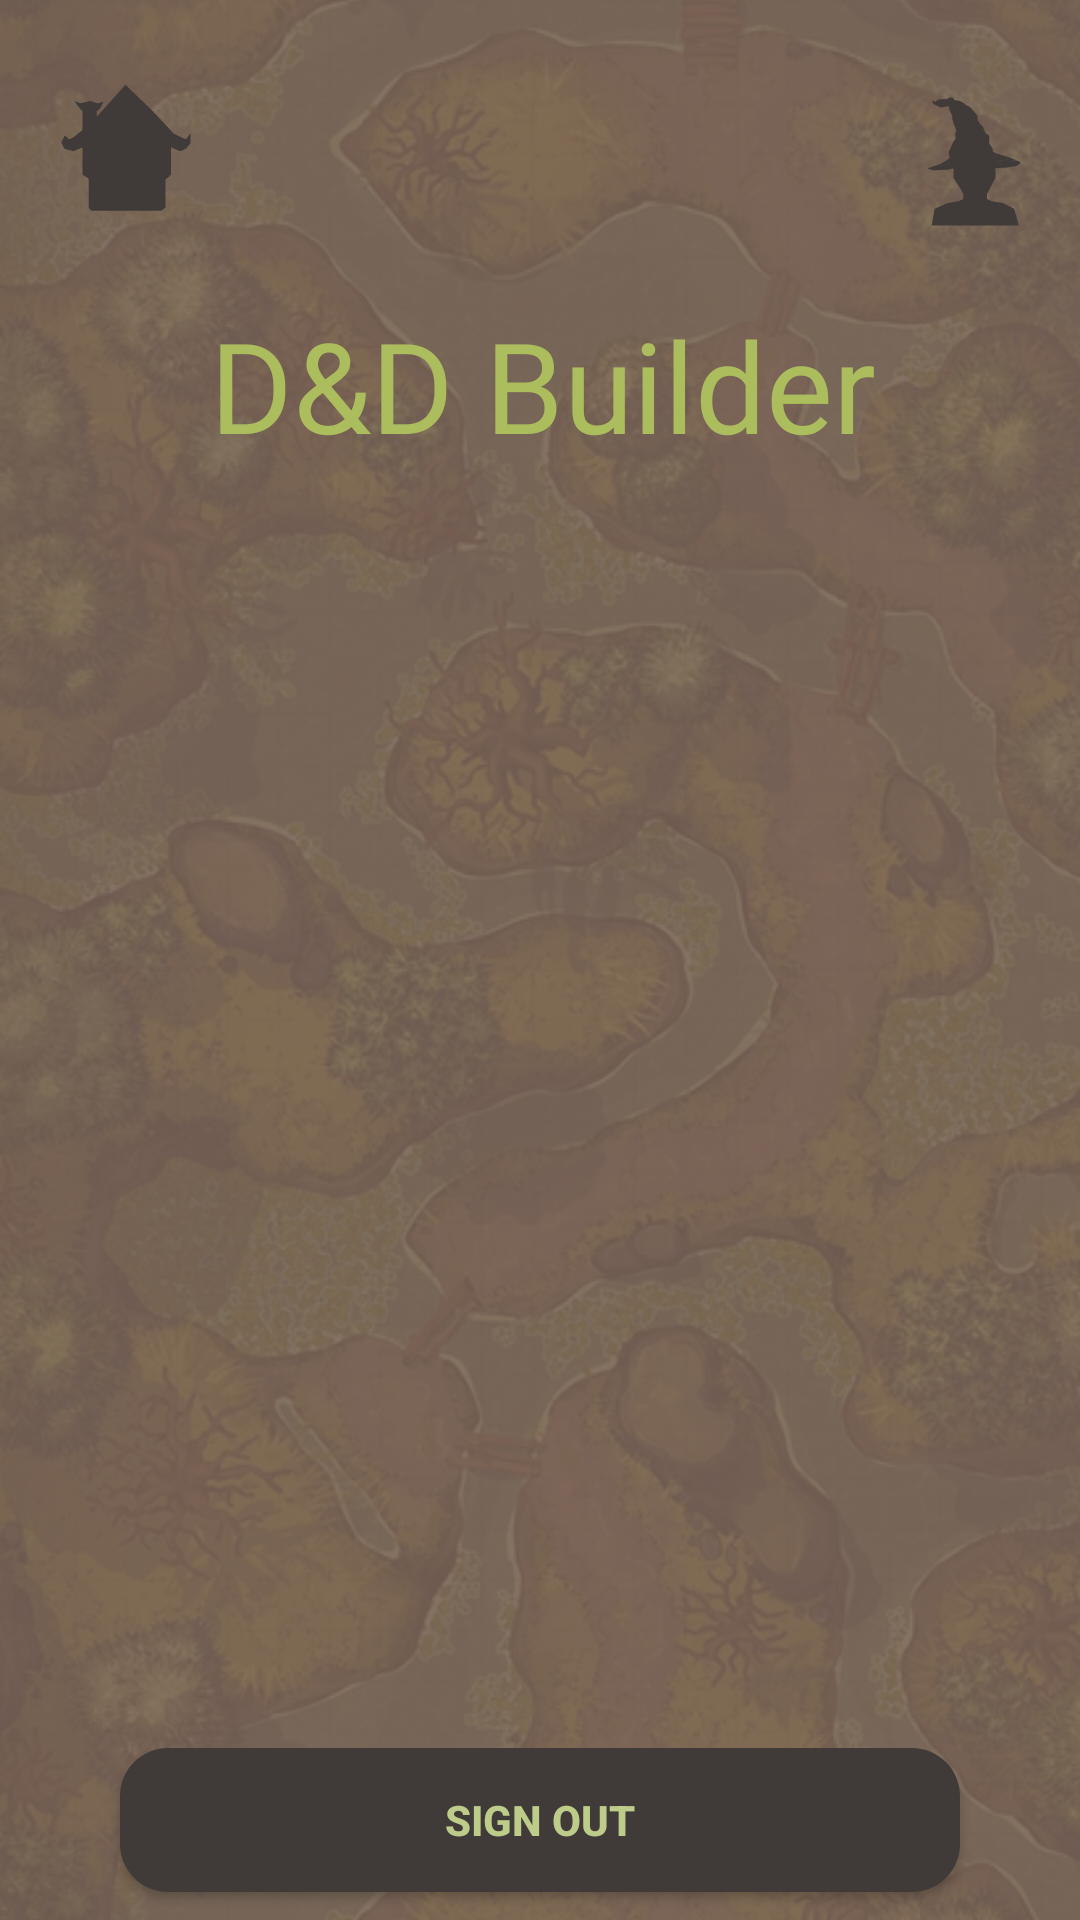

Android layout source for this screen:
<!-- AndroidManifest.xml: application theme Theme.AppCompat.DayNight.NoActionBar -->
<!-- res/layout/fragment_profile.xml -->
<?xml version="1.0" encoding="utf-8"?>
<FrameLayout xmlns:android="http://schemas.android.com/apk/res/android"
    xmlns:app="http://schemas.android.com/apk/res-auto"
    xmlns:tools="http://schemas.android.com/tools"
    android:layout_width="match_parent"
    android:layout_height="match_parent"
    android:background="@color/maroun2">

    <ImageView
        android:layout_width="match_parent"
        android:layout_height="match_parent"
        android:src="@drawable/map_back"
        android:scaleType="centerCrop"
        >
    </ImageView>


    <androidx.constraintlayout.widget.ConstraintLayout
        android:layout_width="match_parent"
        android:layout_height="match_parent"
        android:orientation="vertical">


        <TextView
            android:id="@+id/textView"
            android:layout_width="wrap_content"
            android:layout_height="wrap_content"
            android:layout_marginTop="100dp"
            android:fontFamily="@font/dragon"
            android:text="D&amp;D Builder"
            android:textColor="@color/greendark"
            android:textSize="42dp"
            app:layout_constraintEnd_toEndOf="parent"
            app:layout_constraintHorizontal_bias="0.507"
            app:layout_constraintStart_toStartOf="parent"
            app:layout_constraintTop_toTopOf="parent"></TextView>

        <ImageView
            android:layout_width="wrap_content"
            android:layout_height="wrap_content"
            android:id="@+id/go_home"
            android:layout_marginStart="20dp"
            android:layout_marginBottom="29dp"
            android:src="@drawable/mini_house"
            app:layout_constraintBottom_toTopOf="@+id/textView"
            app:layout_constraintEnd_toStartOf="@+id/imageView"
            app:layout_constraintStart_toStartOf="parent"
            app:layout_constraintTop_toBottomOf="@+id/button"
            app:layout_constraintVertical_bias="0.881">

        </ImageView>

        <ImageView
            android:layout_width="wrap_content"
            android:layout_height="wrap_content"
            android:layout_marginEnd="16dp"
            android:layout_marginBottom="24dp"
            android:src="@drawable/witch"
            app:layout_constraintBottom_toTopOf="@+id/textView"
            app:layout_constraintEnd_toEndOf="parent"
            app:layout_constraintHorizontal_bias="0.86"
            app:layout_constraintStart_toEndOf="@+id/imageView"
            app:layout_constraintTop_toBottomOf="@+id/button"
            app:layout_constraintVertical_bias="0.878">

        </ImageView>

        <androidx.recyclerview.widget.RecyclerView
            android:id="@+id/recyclerCharacters"
            android:layout_width="match_parent"
            android:layout_height="400dp"
            app:layoutManager="androidx.recyclerview.widget.LinearLayoutManager"
            android:layout_marginTop="36dp"
            tools:listitem="@layout/item_character_class"
            app:layout_constraintEnd_toEndOf="parent"
            app:layout_constraintHorizontal_bias="0.0"
            app:layout_constraintStart_toStartOf="parent"
            app:layout_constraintTop_toBottomOf="@+id/textView" />

        <Button
            android:id="@+id/signOut"
            android:layout_width="match_parent"
            android:layout_height="wrap_content"
            android:layout_marginStart="40dp"
            android:layout_marginTop="398dp"
            android:layout_marginEnd="40dp"
            android:background="@drawable/rounded_button"
            android:text="Sign out"
            android:textColor="@color/green"
            android:textStyle="bold"
            app:layout_constraintBottom_toBottomOf="parent"
            app:layout_constraintEnd_toEndOf="parent"
            app:layout_constraintHorizontal_bias="1.0"
            app:layout_constraintStart_toStartOf="parent"
            app:layout_constraintTop_toBottomOf="@+id/textView"
            app:layout_constraintVertical_bias="0.755">
        </Button>


    </androidx.constraintlayout.widget.ConstraintLayout>

</FrameLayout>
<!-- res/layout/item_character_class.xml (included above) -->
<?xml version="1.0" encoding="utf-8"?>
<androidx.cardview.widget.CardView xmlns:android="http://schemas.android.com/apk/res/android"
    xmlns:app="http://schemas.android.com/apk/res-auto"
    xmlns:tools="http://schemas.android.com/tools"
    android:layout_width="match_parent"
    android:layout_height="wrap_content"
    android:layout_marginStart="8dp"
    android:layout_marginEnd="8dp"
    app:cardCornerRadius="14dp"
    app:cardElevation="2dp"
    app:cardUseCompatPadding="true">

    <LinearLayout
        android:layout_width="match_parent"
        android:layout_height="wrap_content"
        android:orientation="horizontal"
        android:padding="8dp"
        android:gravity="center_vertical"
        android:background="@color/light_maron">

        <ImageView
            android:id="@+id/imageCharacter"
            android:layout_width="64dp"
            android:layout_height="64dp"
            android:layout_marginEnd="12dp"
            android:scaleType="centerCrop"
            android:background="@drawable/circle_mask"
            android:clipToOutline="true"
            tools:src="@drawable/fighter_image_icon" />

        <TextView
            android:id="@+id/textCharacter"
            android:layout_width="0dp"
            android:layout_height="wrap_content"
            android:layout_weight="1"
            android:textSize="16sp"
            android:textStyle="bold"
            android:textColor="@android:color/black"
            tools:text="Lebron" />

        <TextView
            android:id="@+id/tv_count"
            android:layout_width="wrap_content"
            android:layout_height="wrap_content"
            android:textColor="@android:color/black"
            android:textSize="14sp"
            tools:text="Warrior" />

    </LinearLayout>

</androidx.cardview.widget.CardView>
<!-- resources referenced by this layout -->
<resources>
  <color name="green">#BDCC89</color>
  <color name="greendark">#ACBD5E</color>
  <color name="light_maron">#A07B6B</color>
  <color name="maroun2">#796357</color>
  <!-- drawable fighter_image_icon: png bitmap (drawable, 252470 bytes) -->
  <!-- drawable map_back: png bitmap (drawable, 696391 bytes) -->
  <!-- drawable mini_house (drawable) -->
  <vector xmlns:android="http://schemas.android.com/apk/res/android"
      android:width="44dp"
      android:height="43dp"
      android:viewportWidth="44"
      android:viewportHeight="43">
      <path
          android:fillColor="#FF403B38"
          android:strokeColor="#FF403B38"
          android:strokeWidth="1.04"
          android:pathData="M33.6 41.7H10.66l-0.52-0.53v-9.65l-0.78-0.78-1.3-0.78V20.3l-3.66 1.57-2.6-0.78L1 19.52l0.78-1.56L2.83 19l1.56-0.52 3.65-2.87V8.83L7 7.78 6.22 6.74 7 7l0.78-0.26 2.35-0.52 1.57 0.52L12.74 7l0.78-0.26L13 7.78l-1.3 1.05v3.39l3.13-3.4L21.87 1l8.6 8.35 3.92 4.17 3.13 3.4 3.13 1.56L42.22 19 43 17.96v1.56l-1.3 1.57-1.57 0.78-3.65-1.57v9.66l-0.78 0.78-1.05 0.78v9.4l-0.26 0.25-0.78 0.53Z"/>
  </vector>
  <!-- drawable rounded_button (drawable) -->
  <?xml version="1.0" encoding="utf-8"?>
  <shape xmlns:android="http://schemas.android.com/apk/res/android">
      <solid android:color="@color/black2" /> 
      <corners android:radius="16dp" /> 
  </shape>
  <!-- drawable witch: vector/xml drawable (drawable, 2174 chars, omitted) -->
  <color name="black2">#403B38</color>
</resources>
